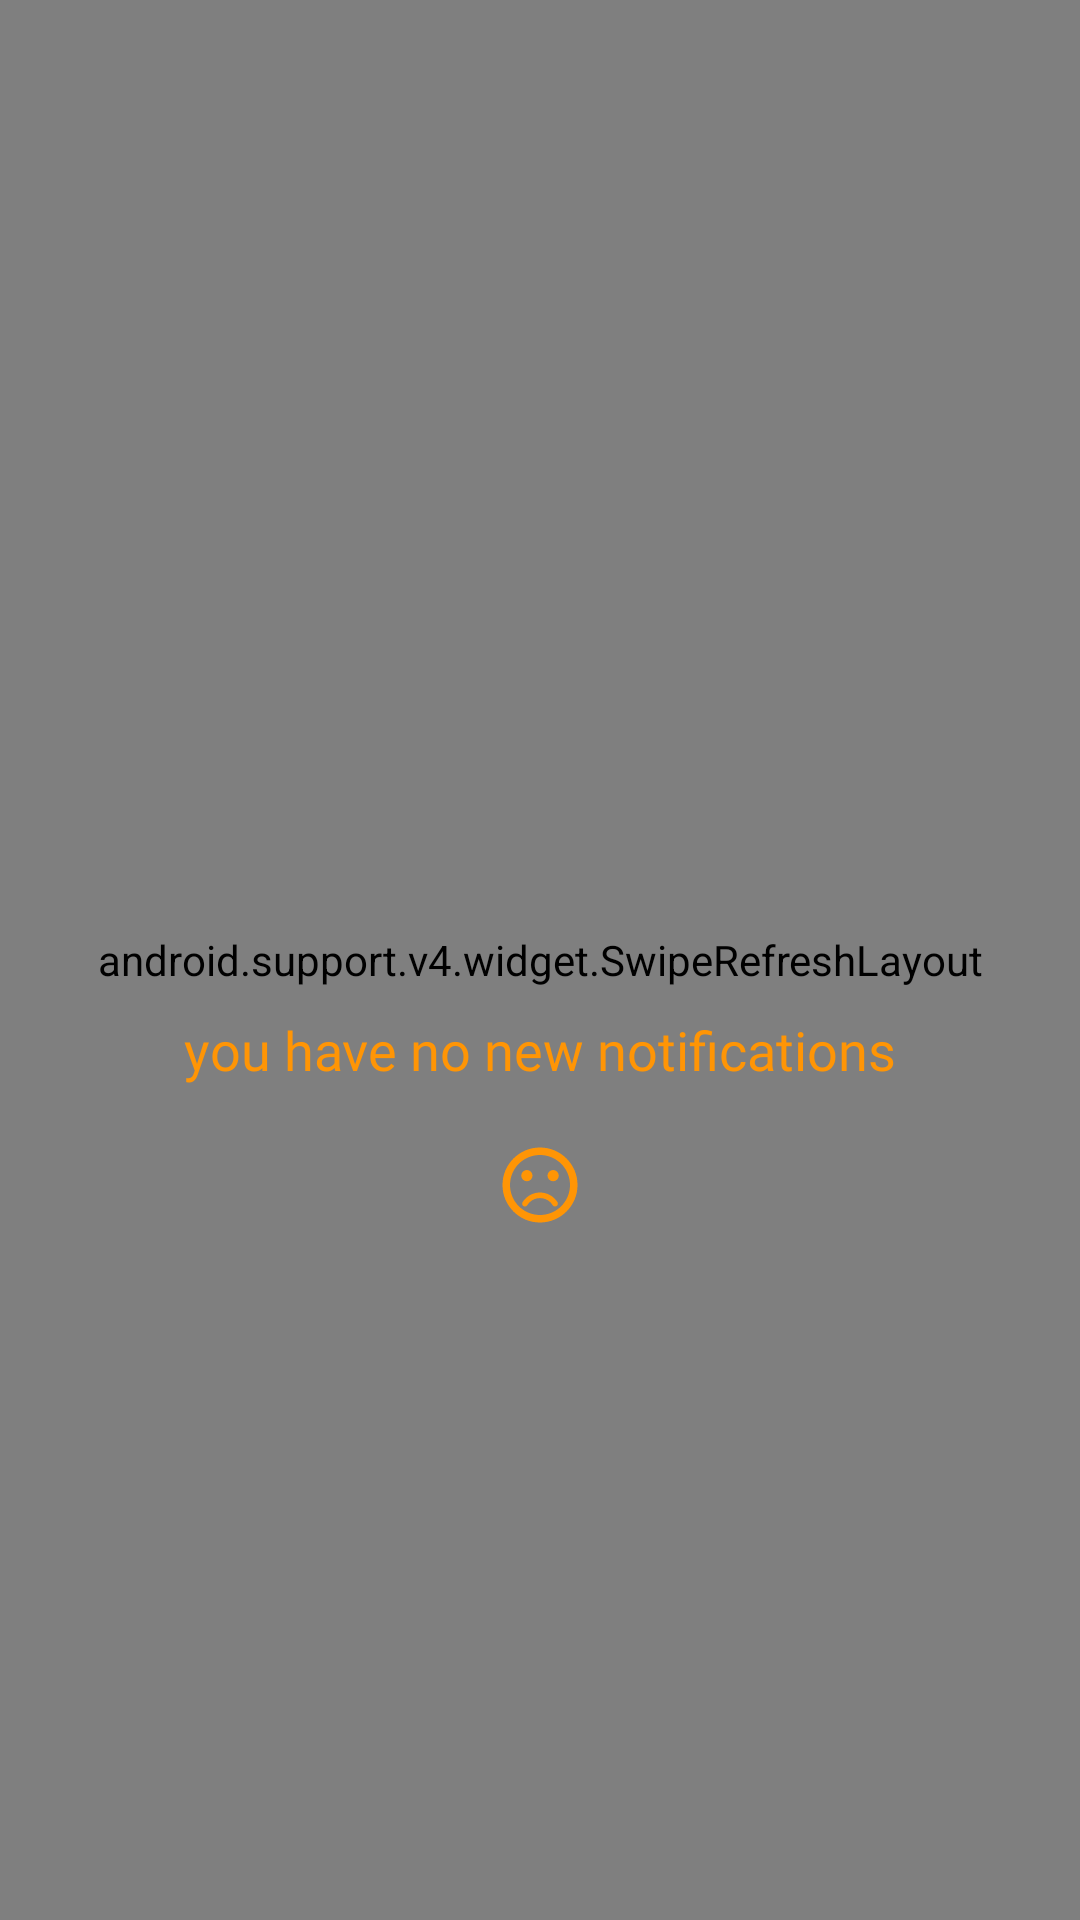

Write the Android layout XML for this screen, with the resource values it uses.
<!-- AndroidManifest.xml: application theme AppTheme -->
<!-- res/layout/fragment_notifications.xml -->
<?xml version="1.0" encoding="utf-8"?>
<RelativeLayout xmlns:android="http://schemas.android.com/apk/res/android"
    xmlns:app="http://schemas.android.com/apk/res-auto"
    xmlns:tools="http://schemas.android.com/tools"
    android:layout_width="match_parent"
    android:layout_height="match_parent"
    android:background="@color/white"
    tools:context=".NotificationsFragment">

    <android.support.v4.widget.SwipeRefreshLayout
        android:id="@+id/swipeContainer"
        android:layout_width="match_parent"
        android:layout_height="match_parent"
        android:layout_alignParentStart="true">

        <RelativeLayout
            android:layout_width="wrap_content"
            android:layout_height="wrap_content">

            <RelativeLayout
                android:id="@+id/header"
                android:layout_width="match_parent"
                android:layout_height="wrap_content"
                android:background="@color/darkOrange">

                <Button
                    android:id="@+id/btnLogout"
                    style="@style/SelectableItemBackground"
                    android:layout_width="30dp"
                    android:layout_height="30dp"
                    android:layout_alignParentEnd="true"
                    android:layout_marginRight="20dp"
                    android:layout_marginTop="20dp"
                    android:background="@drawable/logout"
                    android:backgroundTint="@color/white" />

                <android.support.v7.widget.CardView
                    android:id="@+id/cardview"
                    android:layout_width="80dp"
                    android:layout_height="80dp"
                    android:layout_centerHorizontal="true"
                    android:layout_marginTop="20dp"
                    android:elevation="10dp"
                    app:cardBackgroundColor="@color/white"
                    app:cardCornerRadius="40dp">

                    <ImageView
                        android:id="@+id/ivProfile"
                        android:layout_width="match_parent"
                        android:layout_height="match_parent"
                        app:srcCompat="@drawable/placeholder_profile" />
                </android.support.v7.widget.CardView>

                <TextView
                    android:id="@+id/tvUsername"
                    android:layout_width="wrap_content"
                    android:layout_height="wrap_content"
                    android:layout_below="@id/cardview"
                    android:layout_centerHorizontal="true"
                    android:layout_marginTop="2dp"
                    android:fontFamily="@font/quicksand_medium"
                    android:text="@string/username"
                    android:textAlignment="center"
                    android:textColor="@color/white"
                    android:textSize="24sp" />

                <RelativeLayout
                    android:id="@+id/info_layout"
                    android:layout_width="wrap_content"
                    android:layout_height="wrap_content"
                    android:layout_below="@id/tvUsername"
                    android:layout_centerHorizontal="true"
                    android:layout_marginBottom="15dp"
                    android:layout_marginTop="5dp">

                    <TextView
                        android:id="@+id/tvProgress"
                        android:layout_width="wrap_content"
                        android:layout_height="wrap_content"
                        android:fontFamily="@font/quicksand_regular"
                        android:text="@string/zero"
                        android:textAlignment="center"
                        android:textColor="@color/white"
                        android:textSize="18sp" />

                    <ImageView
                        android:id="@+id/ivProgress"
                        android:layout_width="25dp"
                        android:layout_height="25dp"
                        android:layout_alignTop="@id/tvProgress"
                        android:layout_marginLeft="5dp"
                        android:layout_toRightOf="@+id/tvProgress"
                        android:tint="@color/white"
                        app:srcCompat="@drawable/progress" />

                    <TextView
                        android:id="@+id/tvCompleted"
                        android:layout_width="wrap_content"
                        android:layout_height="wrap_content"
                        android:layout_alignTop="@+id/tvProgress"
                        android:layout_marginLeft="40dp"
                        android:layout_toRightOf="@id/tvProgress"
                        android:fontFamily="@font/quicksand_regular"
                        android:text="@string/zero"
                        android:textAlignment="center"
                        android:textColor="@color/white"
                        android:textSize="18sp" />

                    <ImageView
                        android:id="@+id/ivCompleted"
                        android:layout_width="25dp"
                        android:layout_height="25dp"
                        android:layout_alignTop="@id/tvCompleted"
                        android:layout_marginLeft="5dp"
                        android:layout_toRightOf="@+id/tvCompleted"
                        android:tint="@color/white"
                        app:srcCompat="@drawable/complete" />

                    <TextView
                        android:id="@+id/tvFriends"
                        android:layout_width="wrap_content"
                        android:layout_height="wrap_content"
                        android:layout_alignTop="@+id/tvProgress"
                        android:layout_marginLeft="40dp"
                        android:layout_toRightOf="@+id/tvCompleted"
                        android:fontFamily="@font/quicksand_regular"
                        android:text="@string/zero"
                        android:textAlignment="center"
                        android:textColor="@color/white"
                        android:textSize="18sp" />

                    <ImageView
                        android:id="@+id/ivFriends"
                        android:layout_width="25dp"
                        android:layout_height="25dp"
                        android:layout_alignTop="@id/tvFriends"
                        android:layout_marginLeft="5dp"
                        android:layout_toRightOf="@+id/tvFriends"
                        android:tint="@color/white"
                        app:srcCompat="@drawable/friends" />
                </RelativeLayout>

            </RelativeLayout>

            <TextView
                android:id="@+id/tvNotifications"
                android:layout_width="match_parent"
                android:layout_height="wrap_content"
                android:layout_alignParentStart="true"
                android:layout_below="@+id/header"
                android:layout_marginTop="20dp"
                android:background="@drawable/text_bar"
                android:fontFamily="@font/quicksand_medium"
                android:paddingBottom="6dp"
                android:paddingLeft="20dp"
                android:paddingTop="2dp"
                android:text="@string/notifications"
                android:textColor="@color/black"
                android:textSize="20sp" />

            <android.support.v7.widget.RecyclerView
                android:id="@+id/rvNotifications"
                android:layout_width="match_parent"
                android:layout_height="match_parent"
                android:layout_below="@+id/tvNotifications"
                android:layoutAnimation="@anim/layout_fall_down"
                android:background="@color/white" />

        </RelativeLayout>

    </android.support.v4.widget.SwipeRefreshLayout>

    <ProgressBar
        android:id="@+id/progressBar"
        style="?android:attr/progressBarStyleHorizontal"
        android:layout_width="match_parent"
        android:layout_height="wrap_content"
        android:layout_alignParentStart="true"
        android:layout_marginBottom="-10dp"
        android:indeterminate="true"
        android:indeterminateTint="@color/white"
        android:visibility="invisible" />

    <RelativeLayout
        android:id="@+id/no_notifications"
        android:layout_width="wrap_content"
        android:layout_height="match_parent"
        android:layout_alignParentBottom="true"
        android:layout_centerHorizontal="true"
        android:layout_marginBottom="39dp">


        <TextView
            android:id="@+id/textView"
            android:layout_width="wrap_content"
            android:layout_height="wrap_content"
            android:layout_alignParentBottom="true"
            android:layout_alignParentStart="true"
            android:layout_marginBottom="239dp"
            android:fontFamily="@font/quicksand_medium"
            android:text="@string/no_notifications"
            android:textColor="@color/orange"
            android:textSize="18sp" />

        <ImageView
            android:id="@+id/imageView"
            android:layout_width="30dp"
            android:layout_height="30dp"
            android:layout_alignParentBottom="true"
            android:layout_centerHorizontal="true"
            android:layout_marginBottom="191dp"
            android:src="@drawable/ic_round_sentiment_dissatisfied_24px"
            android:tint="@color/orange" />
    </RelativeLayout>

</RelativeLayout>
<!-- resources referenced by this layout -->
<resources>
  <color name="black">#000000</color>
  <color name="darkOrange">#f2791d</color>
  <color name="orange">#ff9505</color>
  <color name="white">#ffffff</color>
  <!-- drawable complete (drawable) -->
  <vector xmlns:android="http://schemas.android.com/apk/res/android"
      android:width="50dp"
      android:height="50dp"
      android:viewportWidth="500"
      android:viewportHeight="500">
    <path
        android:pathData="M139,452c-78,-41 -112,-94 -117,-182 -5,-81 9,-129 51,-177 44,-50 99,-73 175,-73 60,0 131,24 146,49 13,20 -15,21 -53,1 -43,-21 -81,-26 -81,-10 0,14 -27,13 -32,-1 -7,-22 -70,2 -114,43 -47,43 -80,118 -56,126 14,4 16,32 2,32 -16,0 -12,38 10,79 24,47 67,85 116,101 32,11 38,10 46,-4 11,-20 28,-21 28,-1 0,33 78,5 128,-45 50,-50 79,-130 47,-130 -20,0 -19,-17 2,-28 16,-9 16,-13 0,-53 -20,-51 -8,-74 19,-34 23,35 29,118 14,175 -16,58 -89,133 -145,149 -69,19 -128,14 -186,-17z"
        android:fillColor="#000000"
        android:strokeColor="#00000000"/>
    <path
        android:pathData="M190,256c-42,-44 -52,-58 -42,-68 9,-9 22,-3 56,31l43,42 55,-58c30,-32 78,-84 108,-116 35,-37 57,-54 63,-48 14,14 -4,37 -125,164l-103,109 -55,-56z"
        android:fillColor="#000000"
        android:strokeColor="#00000000"/>
  </vector>
  <!-- drawable placeholder_profile (drawable) -->
  <vector xmlns:android="http://schemas.android.com/apk/res/android"
      android:width="96dp"
      android:height="96dp"
      android:viewportWidth="96"
      android:viewportHeight="96">
    <path
        android:pathData="M0,5.2l0,5.3 2,-3.3c1.1,-1.8 3.4,-4.1 5.2,-5.2l3.3,-2 -5.2,-0 -5.3,-0 0,5.2z"
        android:fillColor="#000000"
        android:strokeColor="#00000000"/>
    <path
        android:pathData="M88.8,2c1.8,1.1 4.1,3.4 5.2,5.2l2,3.3 0,-5.3 0,-5.2 -5.2,-0 -5.3,-0 3.3,2z"
        android:fillColor="#000000"
        android:strokeColor="#00000000"/>
    <path
        android:pathData="M0,90.7l0,5.3 5.3,-0 5.2,-0 -3.3,-2c-1.8,-1.1 -4.1,-3.4 -5.2,-5.2l-2,-3.3 0,5.2z"
        android:fillColor="#000000"
        android:strokeColor="#00000000"/>
    <path
        android:pathData="M93.8,89c-0.9,1.6 -3.2,3.9 -5,5l-3.3,2 5.3,-0 5.2,-0 0,-5c0,-2.8 -0.1,-5 -0.2,-5 -0.2,-0 -1.1,1.4 -2,3z"
        android:fillColor="#000000"
        android:strokeColor="#00000000"/>
  </vector>
  <!-- drawable text_bar (drawable) -->
  <?xml version="1.0" encoding="utf-8"?>
  <layer-list xmlns:android="http://schemas.android.com/apk/res/android">
  
      <item>
          <shape android:shape="rectangle">
              <solid android:color="@color/darkOrange"/>
          </shape>
      </item>
  
      <item android:left="6dp">
          <shape android:shape="rectangle">
              <solid android:color="@color/white"/>
          </shape>
      </item>
  
  </layer-list>
  <string name="no_notifications"> you have no new notifications</string>
  <string name="notifications">notifications</string>
  <string name="username">Username</string>
  <string name="zero">0</string>
  <style name="SelectableItemBackground">
          <item name="android:colorControlHighlight">@color/darkOrange</item>
          <item name="android:shape">rectangle</item>
          <item name="android:foreground">?android:attr/selectableItemBackground</item>
      </style>
  <style name="AppTheme" parent="Theme.AppCompat.Light.NoActionBar">
          
          <item name="colorPrimary">@color/orange</item>
          <item name="colorPrimaryDark">@color/darkOrange</item>
          <item name="colorAccent">@color/orange</item>
          
          
          
      </style>
</resources>
